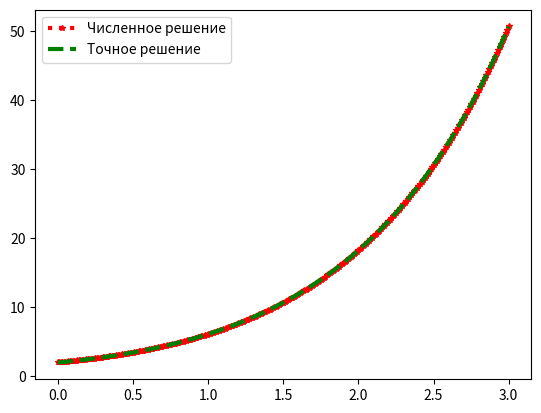

Write the Python code that produced this figure.
import numpy as np
import matplotlib.pyplot as plt
from scipy.integrate import odeint

def func(y,x):
    dydx=np.sin(x)+y 
    return dydx

x2 = np.linspace(0,3,301) # интервал поиска решения
y0 = [2] # Значения функции в точке х2[0]
y = odeint(func, y0, x2);
print(y)
yt=-np.sin(x2)/2-np.cos(x2)/2+5/2*np.exp(x2)

plt.plot(x2,y,':r*',x2,yt,'--g',lw=3,ms=4)

plt.legend(['Численное решение','Точное решение'])

p=np.max(abs((yt-y.T)))

print("Максимальная погрешность метода odeint равна %.8f" % p)
plt.show()
